Run: headless pygame with SDL's dummy video driver; simulated clock (each Clock.tick advances the game by its frame time, no real sleeping); random seed 0; keys injected as events and as key.get_pressed() state; no mouse input.
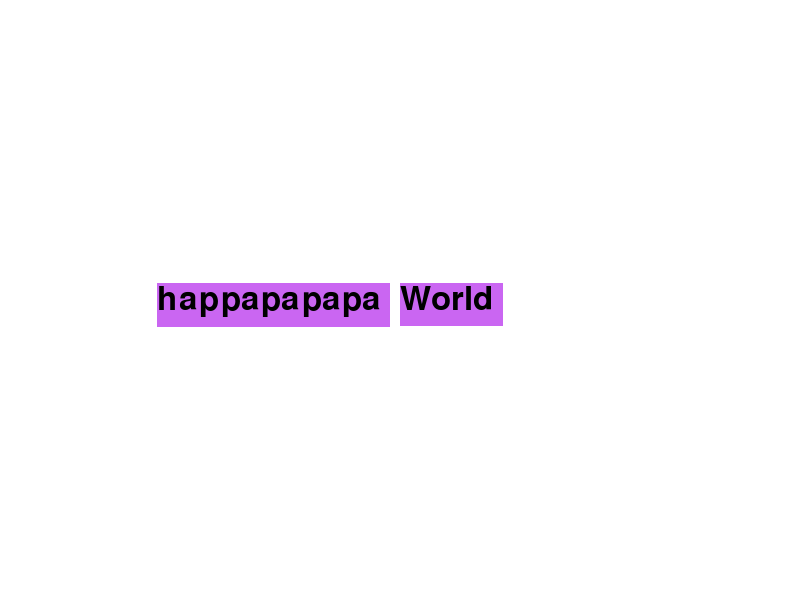
Frame 1 of 4 · flips 1–60 · no input
Frame 2 of 4 · flips 61–180 · tapped SPACE, RETURN · held RIGHT (→), D · screen unchanged from frame 1, image omitted
Frame 3 of 4 · flips 181–300 · held DOWN (↓), S · screen unchanged from frame 2, image omitted
Frame 4 of 4 · flips 301–420 · held LEFT (←), A, UP (↑), W · screen unchanged from frame 3, image omitted

The pygame program that drew these frames:

# import pygame
# import sys
# from pygame.locals import *

# # Set up pygame
# pygame.init()
# mainClock = pygame.time.Clock()

# # Set up window
# WINDOW_WIDTH = 1000
# WINDOW_HEIGHT = 1000
# windowSurface = pygame.display.set_mode((WINDOW_WIDTH, WINDOW_HEIGHT), 0, 32)
# pygame.display.set_caption("Link")

# # colors
# WHITE = (255, 255, 255)
# GREEN = (0, 255, 0)
# BLUE = (0, 0, 255)
# PINK = (250, 195, 226)
# PURPLE = (202, 102, 242)

# # set up title of page
# font = pygame.font.SysFont('ariel', 100)
# text = font.render('Link', True, PURPLE, GREEN)
# textRect = text.get_rect()
# textRect.center = (WINDOW_WIDTH // 2, WINDOW_HEIGHT - 900)

# #start menu stuff
# game_state = 'start_menu'

# def draw_start_menu():
#     windowSurface.fill(WHITE)
#     title = font.render('Link', True, PINK)
#     prompt = font.render('Press SPACE to continue', True, PURPLE)
#     windowSurface.blit(title, (WINDOW_WIDTH/2 - title.get_width()/2, WINDOW_HEIGHT/2 - title.get_height()/2))
#     windowSurface.blit(prompt, (WINDOW_WIDTH/2 - prompt.get_width()/2, WINDOW_HEIGHT/2 + title.get_height()))
#     pygame.display.update()

# def start_game():
#     global game_state
#     game_state = "game"


# # Main game loop
# while True:
#     # Check for quit
#     for event in pygame.event.get():
#         if event.type == QUIT:
#             pygame.quit()
#             sys.exit()

#     if game_state == "start_menu":
#         draw_start_menu()
#         keys = pygame.key.get_pressed()
#         if keys[pygame.K_SPACE]:
#             start_game()

#     elif game_state == "game":
#         # Your game logic goes here
#         windowSurface.fill(WHITE)
#         # Draw rectangle
#         pygame.draw.rect(windowSurface, PINK, pygame.Rect(400, 50, 200, 100))
#         # Draw text
#         windowSurface.blit(text, textRect)
#         pygame.display.update()
#         mainClock.tick(40)


import pygame
import sys

# Initialize Pygame
pygame.init()

# Set up the screen
screen_width = 800
screen_height = 600
screen = pygame.display.set_mode((screen_width, screen_height))
pygame.display.set_caption("Word Rectangles")

# Set up colors
WHITE = (255, 255, 255)
GREEN = (0, 255, 0)
BLUE = (0, 0, 255)
PINK = (250, 195, 226)
PURPLE = (202, 102, 242)
BLACK = (0, 0, 0)


# Set up fonts
font = pygame.font.Font(None, 48)

def draw_word_with_rectangle(word, x, y):
    text_surface = font.render(word, True, BLACK)
    text_rect = text_surface.get_rect()
    text_rect.topleft = (x, y)
    pygame.draw.rect(screen, PURPLE, (text_rect.topleft, (text_rect.width +10, text_rect.height+10)))
    screen.blit(text_surface, text_rect)

# Main loop
def main():
    word1 = "happapapapa"
    word2 = "World"
    
    # Calculate the positions for the words
    word1_width = font.size(word1)[0]
    word2_width = font.size(word2)[0]
    total_width = word1_width + word2_width
    margin = 20
    x_start = (((screen_width) // 2) - margin) - word1_width
    
    word_y = (screen_height - font.get_height()) // 2
    
    running = True
    while running:
        for event in pygame.event.get():
            if event.type == pygame.QUIT:
                running = False

        screen.fill(WHITE)
        
        # Draw word1 and its rectangle
        draw_word_with_rectangle(word1, x_start, word_y)
        
        # Draw word2 and its rectangle
        draw_word_with_rectangle(word2, x_start + word1_width + margin, word_y)

        pygame.display.flip()

    pygame.quit()
    sys.exit()

if __name__ == "__main__":
    main()
